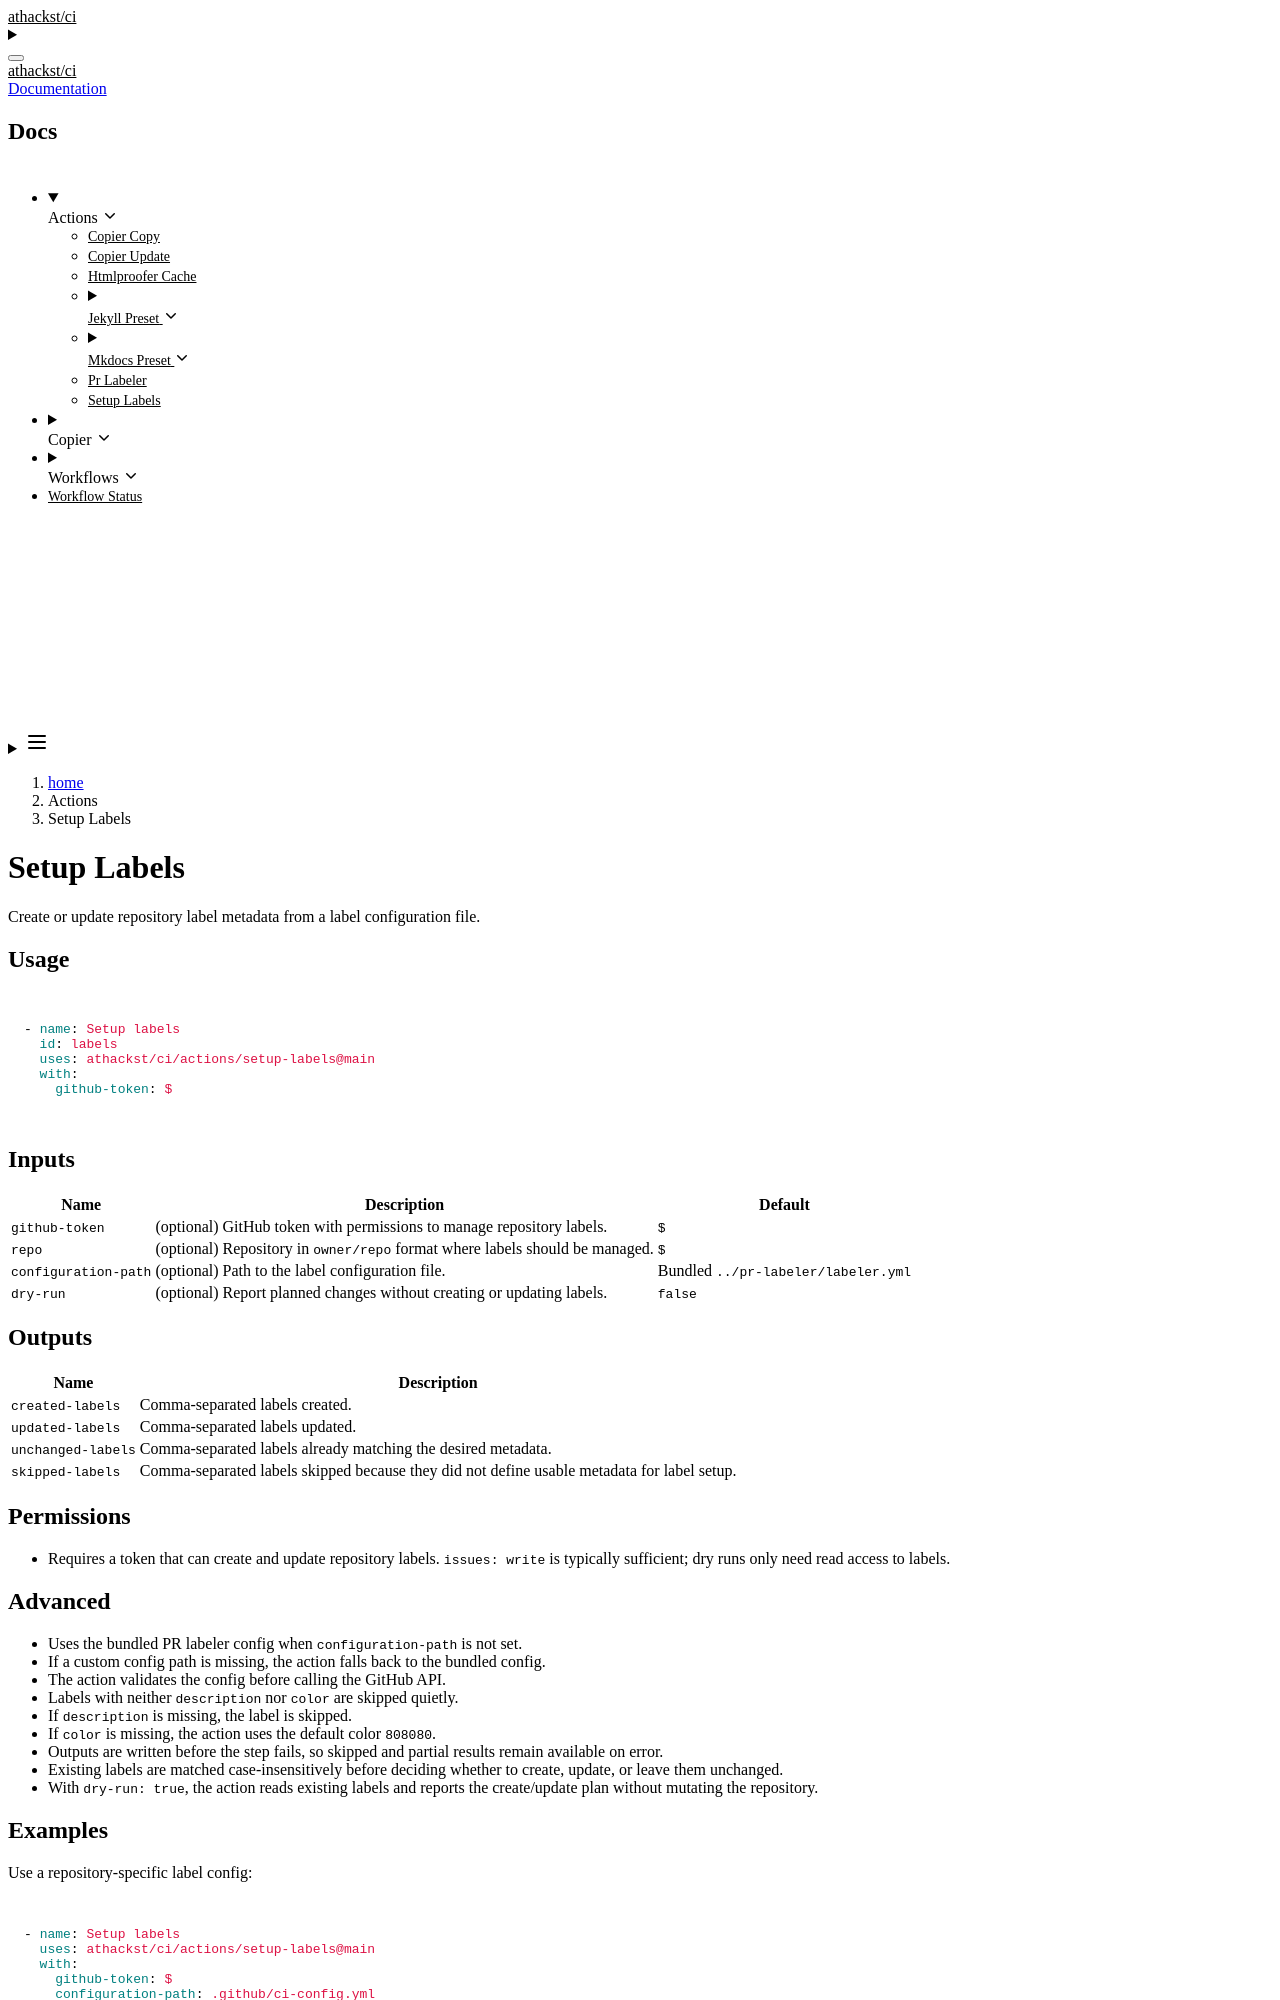

repository: athackst/ci · page: dev/actions/setup-labels/index.html · generator: jekyll

# Setup Labels

Create or update repository label metadata from a label configuration file.

## Usage

```yaml
- name: Setup labels
  id: labels
  uses: athackst/ci/actions/setup-labels@main
  with:
    github-token: ${{ github.token }}
```

## Inputs

| Name | Description | Default |
| --- | --- | --- |
| `github-token` | (optional) GitHub token with permissions to manage repository labels. | `${{ github.token }}` |
| `repo` | (optional) Repository in `owner/repo` format where labels should be managed. | `${{ github.repository }}` |
| `configuration-path` | (optional) Path to the label configuration file. | Bundled `../pr-labeler/labeler.yml` |
| `dry-run` | (optional) Report planned changes without creating or updating labels. | `false` |

## Outputs

| Name | Description |
| --- | --- |
| `created-labels` | Comma-separated labels created. |
| `updated-labels` | Comma-separated labels updated. |
| `unchanged-labels` | Comma-separated labels already matching the desired metadata. |
| `skipped-labels` | Comma-separated labels skipped because they did not define usable metadata for label setup. |

## Permissions

- Requires a token that can create and update repository labels. `issues: write` is typically sufficient; dry runs only need read access to labels.
